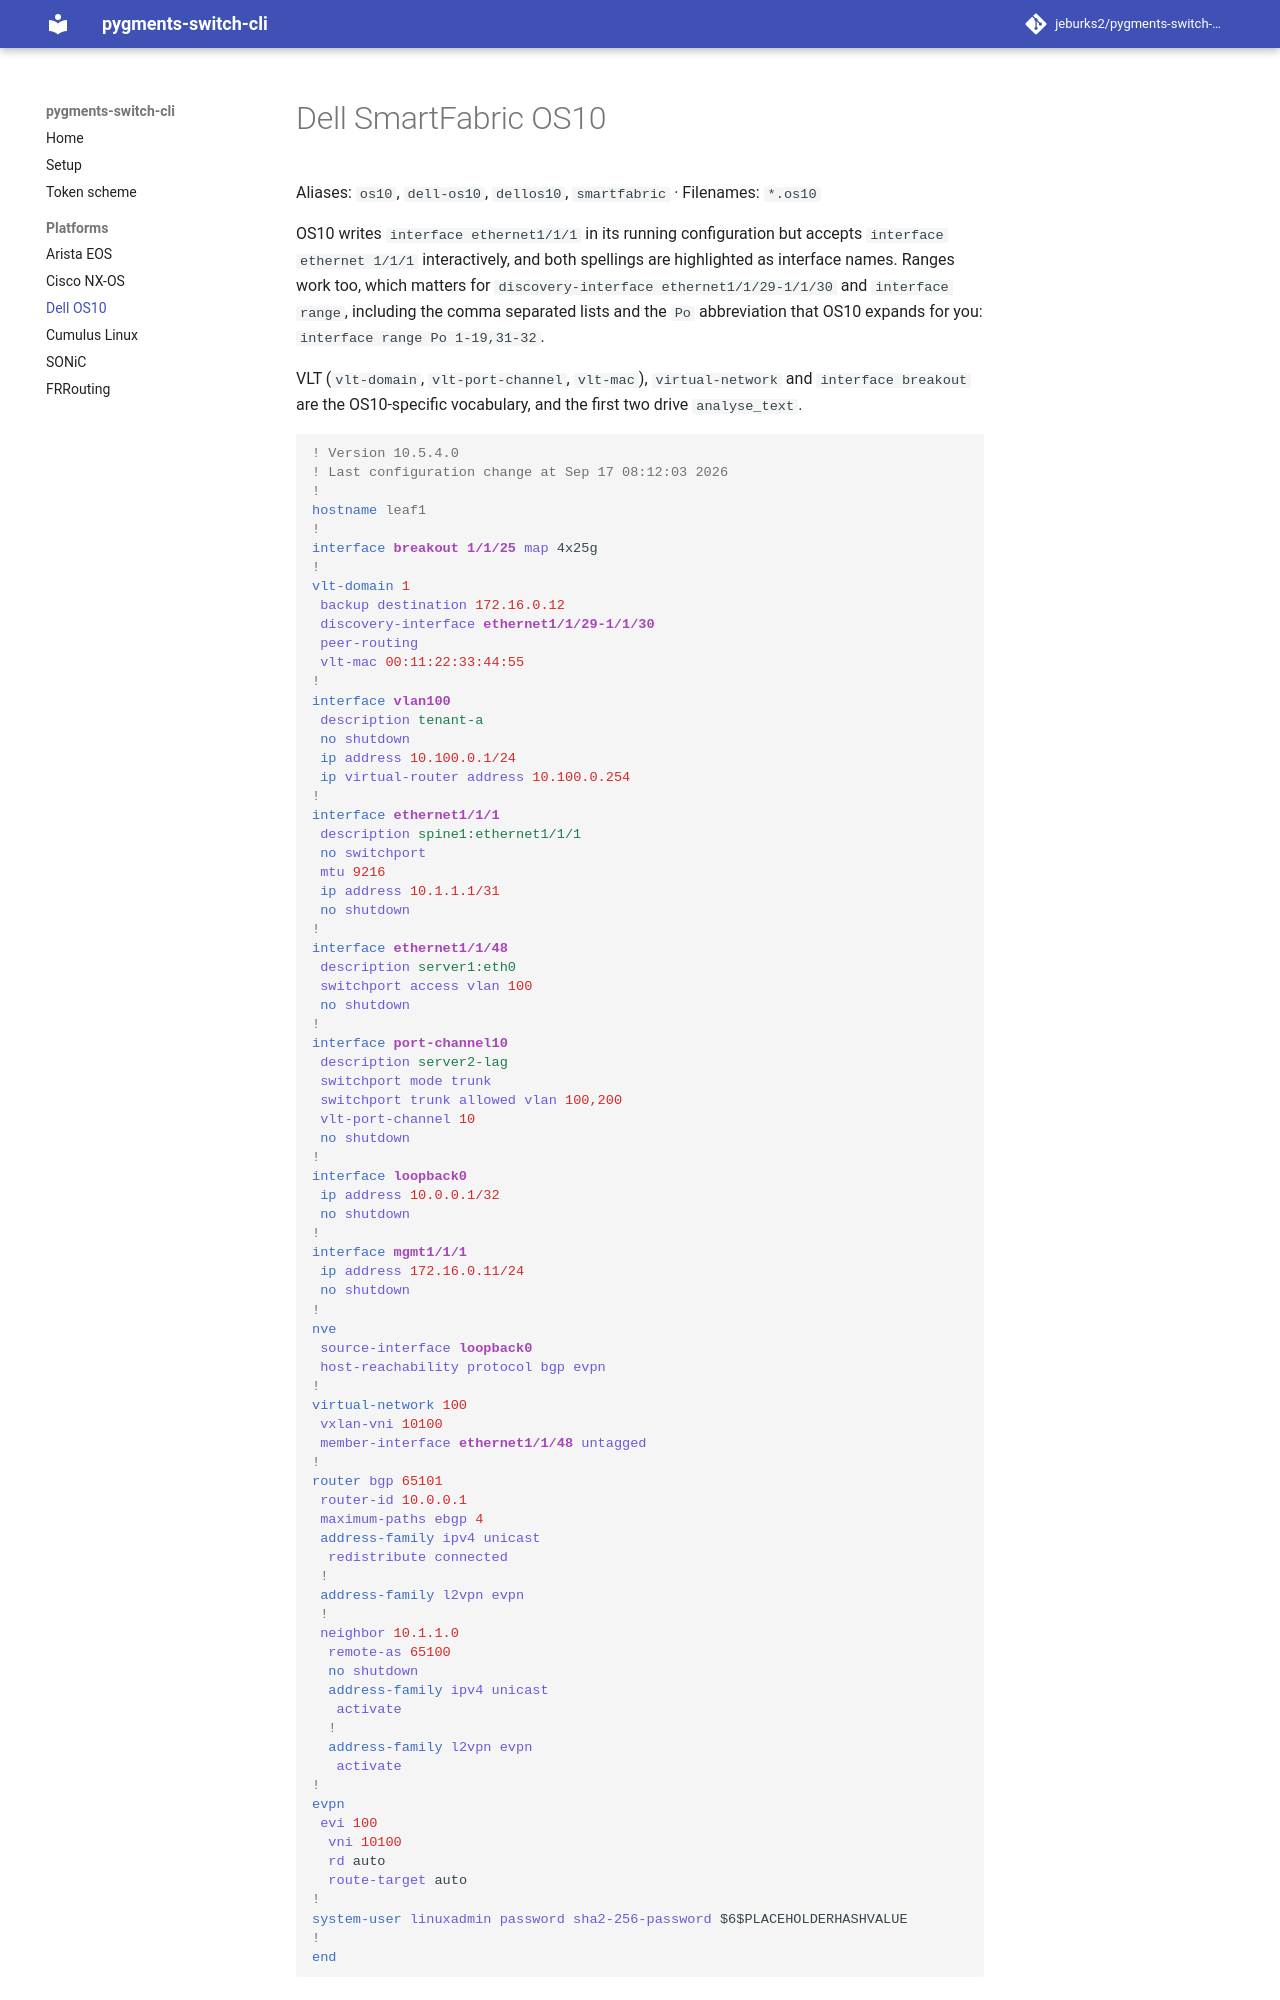

repository: jeburks2/pygments-switch-cli · page: platforms/dell-os10/index.html · generator: mkdocs

# Dell SmartFabric OS10

Aliases: `os10`, `dell-os10`, `dellos10`, `smartfabric` · Filenames: `*.os10`

OS10 writes `interface ethernet1/1/1` in its running configuration but accepts
`interface ethernet 1/1/1` interactively, and both spellings are highlighted
as interface names. Ranges work too, which matters for
`discovery-interface ethernet1/1/29-1/1/30` and `interface range`, including
the comma separated lists and the `Po` abbreviation that OS10 expands for
you: `interface range Po 1-19,31-32`.

VLT (`vlt-domain`, `vlt-port-channel`, `vlt-mac`), `virtual-network` and
`interface breakout` are the OS10-specific vocabulary, and the first two drive
`analyse_text`.
